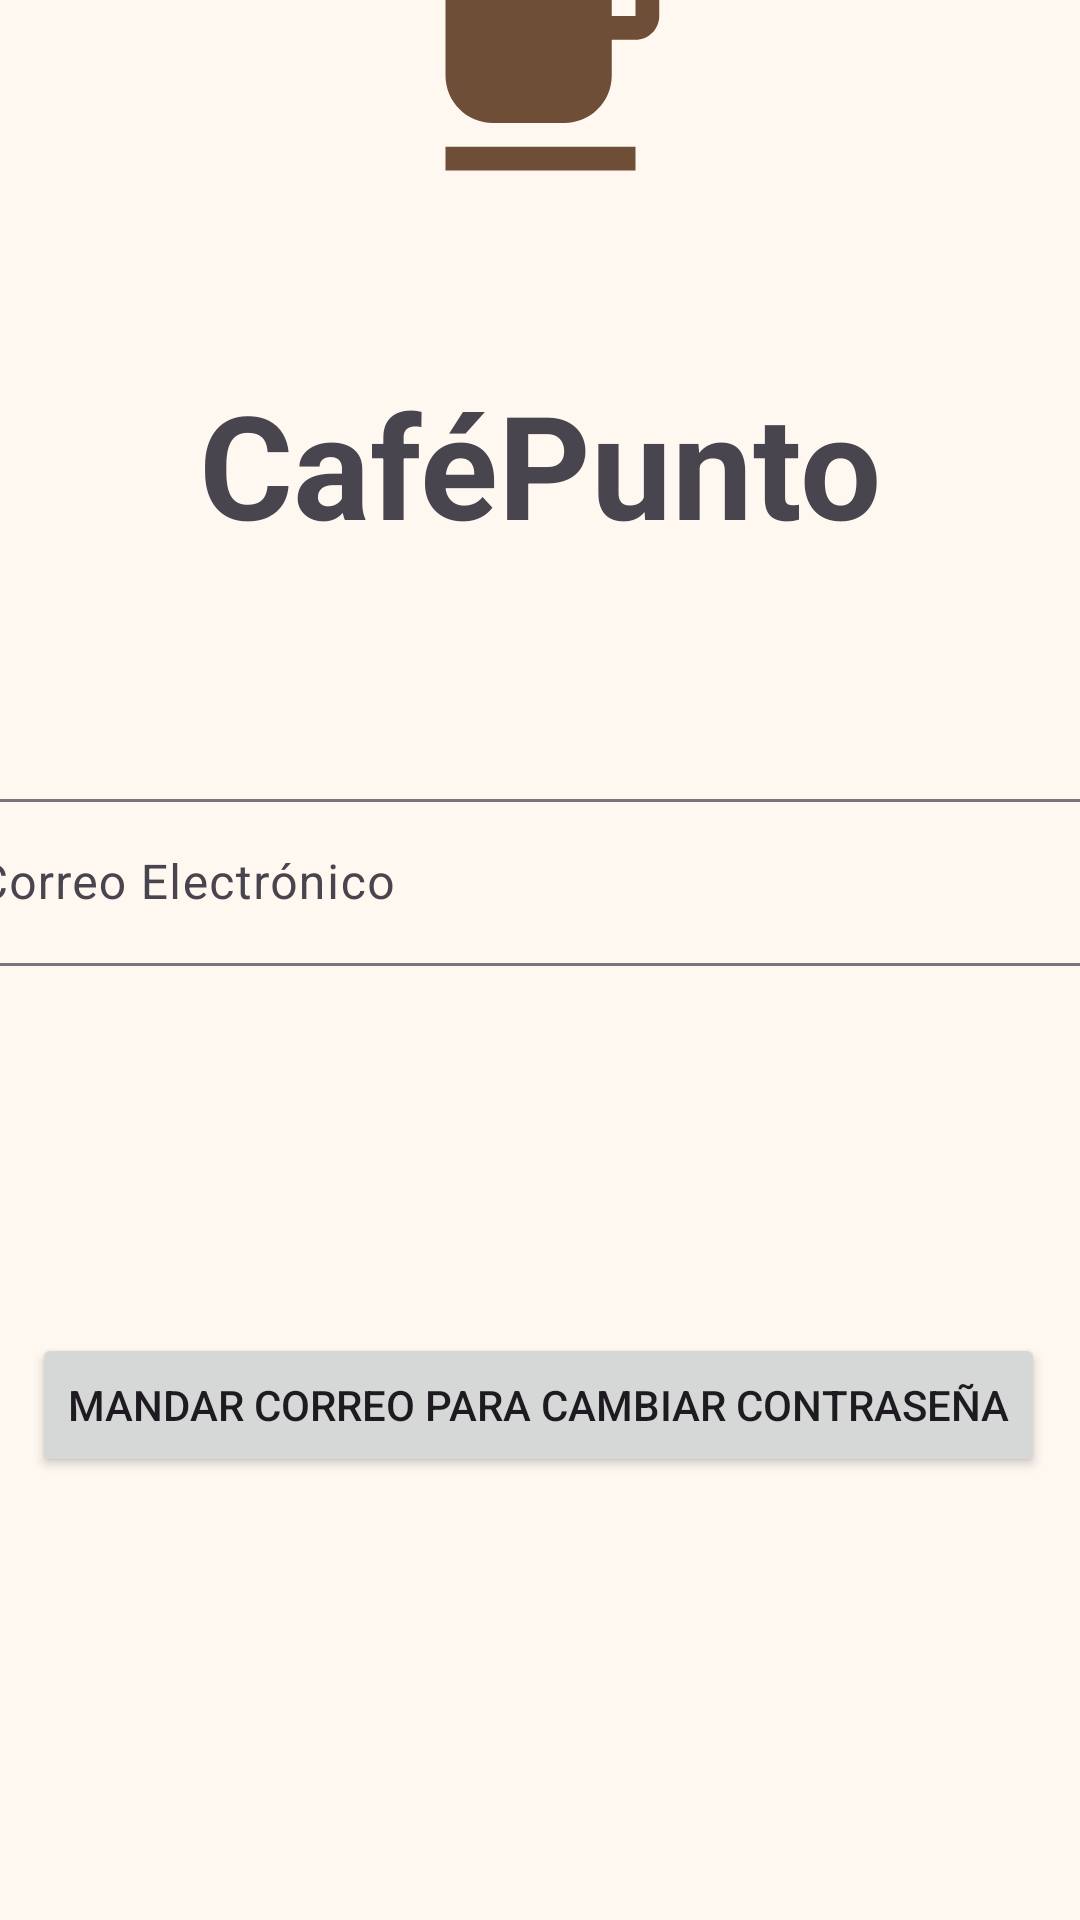

Here is an Android app screen rendered from its layout file. Give the layout XML and the strings, colors and styles it references.
<!-- AndroidManifest.xml: application theme Theme.CafePunto -->
<!-- res/layout/fragmento_cuarto.xml -->
<?xml version="1.0" encoding="utf-8"?>
<androidx.constraintlayout.widget.ConstraintLayout xmlns:android="http://schemas.android.com/apk/res/android"
    xmlns:app="http://schemas.android.com/apk/res-auto"
    xmlns:tools="http://schemas.android.com/tools"
    android:layout_width="match_parent"
    android:layout_height="match_parent"
    tools:context=".Cuarto_Fragmento">

    <ImageView
        android:id="@+id/recuperar_imagen_logo"
        android:layout_width="105dp"
        android:layout_height="95dp"
        android:layout_marginStart="153dp"
        android:layout_marginEnd="153dp"
        android:layout_marginBottom="27dp"
        android:contentDescription="@string/logo"
        app:layout_constraintBottom_toTopOf="@+id/recuperar_texto_titulo"
        app:layout_constraintEnd_toEndOf="parent"
        app:layout_constraintStart_toStartOf="parent"
        app:layout_constraintTop_toTopOf="parent"
        app:srcCompat="@drawable/icono_cafe" />

    <TextView
        android:id="@+id/recuperar_texto_titulo"
        android:layout_width="wrap_content"
        android:layout_height="wrap_content"
        android:layout_marginTop="27dp"
        android:layout_marginBottom="480dp"
        android:text="@string/nombre_app"
        android:textSize="48sp"
        android:textStyle="bold"
        app:layout_constraintBottom_toBottomOf="parent"
        app:layout_constraintEnd_toEndOf="parent"
        app:layout_constraintStart_toStartOf="parent"
        app:layout_constraintTop_toBottomOf="@+id/recuperar_imagen_logo"
        tools:ignore="TextSizeCheck" />

    <com.google.android.material.textfield.TextInputLayout
        android:id="@+id/recuperar_campo_correo"
        android:layout_width="409dp"
        android:layout_height="wrap_content"
        android:layout_marginStart="1dp"
        android:layout_marginTop="89dp"
        android:layout_marginEnd="1dp"
        android:layout_marginBottom="333dp"
        app:layout_constraintBottom_toBottomOf="parent"
        app:layout_constraintEnd_toEndOf="parent"
        app:layout_constraintStart_toStartOf="parent"
        app:layout_constraintTop_toBottomOf="@+id/recuperar_texto_titulo">

        <com.google.android.material.textfield.TextInputEditText
            android:id="@+id/recuperar_texto_correo"
            android:layout_width="match_parent"
            android:layout_height="wrap_content"
            android:hint="@string/correo_electronico" />
    </com.google.android.material.textfield.TextInputLayout>

    <Button
        android:id="@+id/recuperar_boton_enviar"
        android:layout_width="wrap_content"
        android:layout_height="wrap_content"
        android:layout_marginStart="53dp"
        android:layout_marginTop="130dp"
        android:layout_marginEnd="54dp"
        android:layout_marginBottom="155dp"
        android:text="@string/mandar_correo_cambiar_contrasena"
        app:layout_constraintBottom_toBottomOf="parent"
        app:layout_constraintEnd_toEndOf="parent"
        app:layout_constraintStart_toStartOf="parent"
        app:layout_constraintTop_toBottomOf="@+id/recuperar_campo_correo" />

</androidx.constraintlayout.widget.ConstraintLayout>
<!-- resources referenced by this layout -->
<resources>
  <!-- drawable icono_cafe (drawable) -->
  <?xml version="1.0" encoding="utf-8"?>
  <vector xmlns:android="http://schemas.android.com/apk/res/android"
      android:width="24dp"
      android:height="24dp"
      android:tint="?attr/colorPrimary"
      android:viewportWidth="24"
      android:viewportHeight="24">
      <path
          android:fillColor="@android:color/white"
          android:pathData="M20,3H4v10c0,2.21 1.79,4 4,4h6c2.21,0 4,-1.79 4,-4v-3h2c1.11,0 2,-0.89 2,-2V5c0,-1.11 -0.89,-2 -2,-2zM20,8h-2V5h2v3zM4,19h16v2H4z" />
  </vector>
  <string name="correo_electronico">Correo Electrónico</string>
  <string name="logo">Logo</string>
  <string name="mandar_correo_cambiar_contrasena">Mandar correo para cambiar contraseña</string>
  <string name="nombre_app">CaféPunto</string>
  <style name="Theme.CafePunto" parent="Base.Theme.CafePunto" />
  <style name="Base.Theme.CafePunto" parent="Theme.Material3.DayNight.NoActionBar">
          <item name="colorPrimary">@color/cafe_principal</item>
          <item name="colorOnPrimary">@color/blanco</item>
          <item name="colorPrimaryContainer">@color/cafe_contenedor</item>
          <item name="colorOnPrimaryContainer">@color/cafe_oscuro</item>
          <item name="colorSecondary">@color/crema</item>
          <item name="colorOnSecondary">@color/cafe_oscuro</item>
          <item name="android:colorBackground">@color/fondo</item>
          <item name="colorSurface">@color/fondo</item>
      </style>
  <color name="cafe_principal">#6F4E37</color>
  <color name="blanco">#FFFFFFFF</color>
  <color name="cafe_contenedor">#EFDFD1</color>
  <color name="cafe_oscuro">#3E2723</color>
  <color name="crema">#D7B98E</color>
  <color name="fondo">#FFF8F1</color>
</resources>
